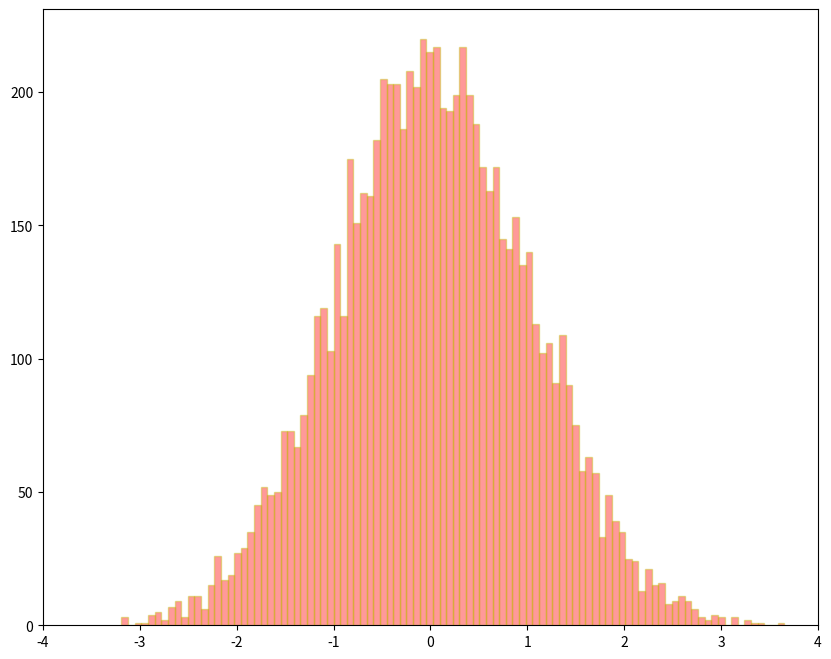

Python code for this plot:
"""
Using acceptance rejection to implement
Normal distribution
"""
import numpy as np
import matplotlib.pyplot as plt

n = 10000

# g(x) = e^{-x}
# Y ~ Expo(1)
U1 = np.random.random_sample((n, ))
Y = -np.log(U1)

# c = \sup\frac{f(x)}{g(x)}
c = np.sqrt(2 * np.e / np.pi)
# \frac{f(x)}{cg(x)} = e^{-0.5(x - 1)^2}

U2 = np.random.random_sample((n, ))
X = Y[U2 <= np.exp(-0.5 * (Y - 1) ** 2)]

U3 = np.random.random_sample((len(X), ))
sign = np.where(U3 > 0.5, 1, -1)
X = sign * X


plt.figure(figsize = (10, 8))
plt.xlim((-4, 4))
plt.hist(X, bins = 100, color = 'r', alpha = 0.4, edgecolor = 'y', label = 'sample')
plt.show()